Run: headless pygame with SDL's dummy video driver; simulated clock (each Clock.tick advances the game by its frame time, no real sleeping); random seed 0; keys injected as events and as key.get_pressed() state; no mouse input.
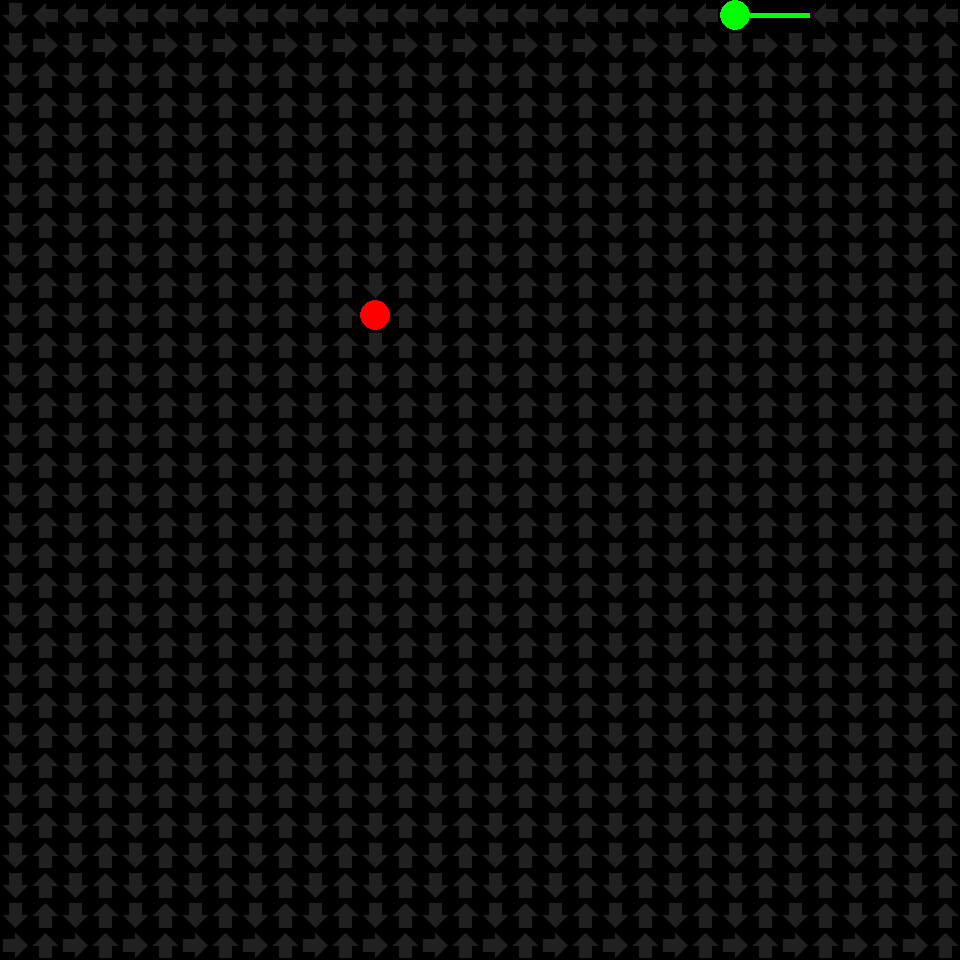
Frame 1 of 4 · flips 1–60 · no input
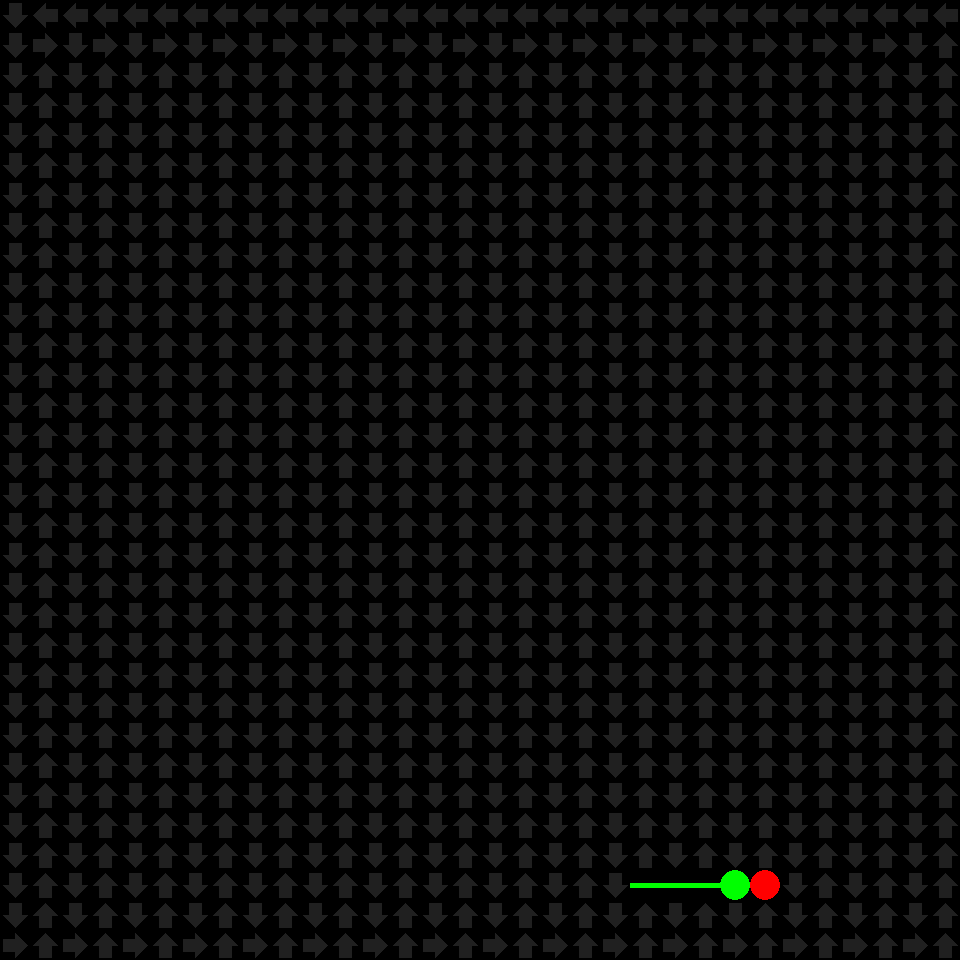
Frame 2 of 4 · flips 61–180 · tapped SPACE, RETURN · held RIGHT (→), D
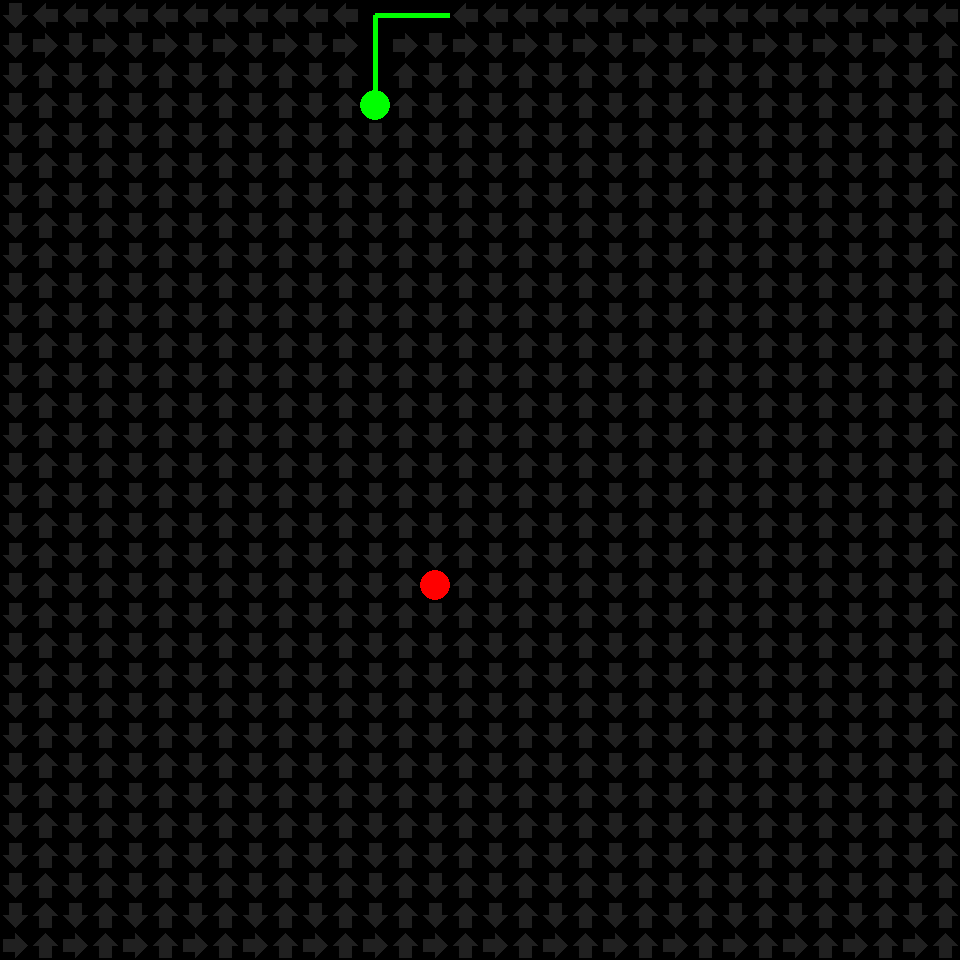
Frame 3 of 4 · flips 181–300 · held DOWN (↓), S
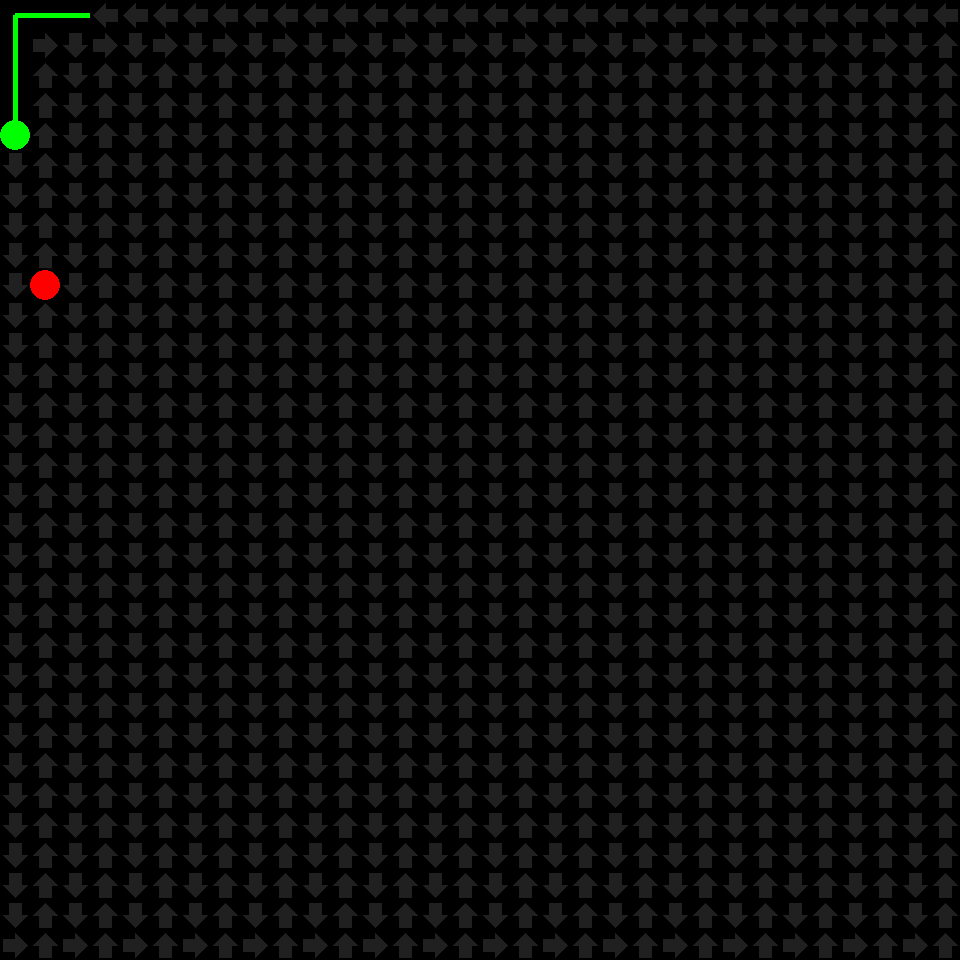
Frame 4 of 4 · flips 301–420 · held LEFT (←), A, UP (↑), W

The pygame program that drew these frames:

import pygame
import random
import time
import copy

class SnakeGame:
    right_arrow=[(-50,-25),(0,-25),(0,-50),(50,0),(0,50),(0,25),(-50,25)]
    rotate_matrices=[((1,0),(0,1)),((0,-1),(1,0)),((-1,0),(0,-1)),((0,1),(-1,0))]

    SNAKE_NONE=0
    SNAKE_HEAD=1
    SNAKE_TAIL=2
    SNAKE_FOOD=3

    def _init_arrows(self) -> list[list]:
        arrows=[]
        for (m00, m01), (m10, m11) in self.rotate_matrices:
            arrow=[]
            for x0, x1 in self.right_arrow:
                arrow.append((x0*m00 + x1*m10, x0*m01 + x1*m11))
            arrows.append(arrow)
        self.arrows = arrows

    @staticmethod
    def _init_board(width, height, value = None) -> list[list]:
        return [ [value for x in range(0, height)] for y in range(0, width) ]

    # A Hamlitonian path visits all cells exacty once
    # https://en.wikipedia.org/wiki/Hamiltonian_path
    # By making this an infinite loop, we have a safe path for the snake to traverse
    # the board
    #
    def _init_hamiltonian(self, width, height):
        hamildir = self._init_board(width, height)

        hamildir[0][0]=3

        for x in range(1, width):
            hamildir[x][0] = 2
        for x in range(0, width, 2):
            hamildir[x][height-1]=0
            hamildir[x+1][height-1]=1
            hamildir[x][1]=3
            hamildir[x+1][1] = 0 if x < width - 2 else 1

            for y in range(2, height-1):
                hamildir[x][y] = 3
                hamildir[x+1][y] = 1

        self.hamildir = hamildir

    def _init_freecells(self):
        self.freecells = []
        for x in range(0, self.width):
            for y in range(0, self.height):
                self.freecells.append((x,y))

    def _update_cell(self, x, y, val, idx):
        curval = self.board[x][y]
        if (val is None) == (curval is None):
            raise Exception(f'Error ({x}, {y}): {curval} -> {val}')
        self.board[x][y] = val
        self.board_idx[x][y] = idx
        self._draw_cell(x,y)
        if val is None:
            self.freecells.append((x, y))
        else:
            self.freecells.remove((x, y))

    def _create_arrow(self, dir, scale):
        scale = scale * self.cell_size / 100
        arrow = [(x * scale + self.cell_size/2, y * scale + self.cell_size/2) for x, y in self.arrows[dir]]
        surface = pygame.Surface((self.cell_size, self.cell_size))
        pygame.draw.polygon(surface, (32, 32, 32), arrow)
        return surface

    def _create_head(self, dir):
        surface = pygame.Surface((self.cell_size, self.cell_size))
        pygame.draw.circle(surface, (0,255,0), (self.cell_size/2, self.cell_size/2), self.cell_size/2)
        return surface

    def _create_tail(self, prvdir, newdir):
        dir_pos = [(1,0),(0,-1),(-1,0),(0,1)]
        surface = pygame.Surface((self.cell_size, self.cell_size))
        for x, y in [dir_pos[prvdir ^ 2], dir_pos[newdir]]:
            x, y = (x + 1) * self.cell_size/2, (y + 1) * self.cell_size/2
            pygame.draw.line(surface, (0,255,0), (self.cell_size/2, self.cell_size/2), (x, y), 5)
        return surface

    def _create_food(self, dir):
        surface = pygame.Surface((self.cell_size, self.cell_size))
        pygame.draw.circle(surface, (255,0,0), (self.cell_size/2, self.cell_size/2), self.cell_size/2)
        return surface

    def _create_surfaces(self):
        self.surfaces = {}
        surfaces = []
        for i in range(0, 4):
            surfaces.append(self._create_arrow(i, 0.8))
        self.surfaces[self.SNAKE_NONE] = surfaces

        surfaces = []
        for prvdir in range(0, 4):
            for newdir in range(0, 4):
                surfaces.append(self._create_tail(prvdir, newdir))
        self.surfaces[self.SNAKE_TAIL] = surfaces

        self.surfaces[self.SNAKE_HEAD] = [self._create_head(0)]
        self.surfaces[self.SNAKE_FOOD] = [self._create_food(0)]

    def __init__(self, width, height, cell_size):
        self.width = width
        self.height = height
        self.cell_size = cell_size

        self._init_arrows()
        self._init_hamiltonian(width, height)
        self.board = self._init_board(width, height)
        self.board_idx = copy.deepcopy(self.hamildir)
        self._init_freecells()

        self.display = pygame.display.set_mode((self.cell_size*self.width,self.cell_size*self.height))
        pygame.display.set_caption('Snake solver')

        self._create_surfaces()

        self.snake_dir  = 0
        self.snake_tail = []
        x, y = int(width/2), int(height/2)
        self.snake_head = x, y
        self._update_cell(x, y, self.SNAKE_HEAD, 0)

        self.food = None

        self.blue=(0,0,255)
        self.red=(255,0,0)

    def _draw_arrow(self, x, y, col, dir, scale = 0.8):
        surface = self._create_arrow(dir, scale)
        pygame.Surface.blit(self.display, surface, (self.cell_size*x, self.cell_size*y))

    def __draw_arrow(self, x, y, col, dir, scale = 0.8):
        scale = scale * self.cell_size / 100
        off_x = self.cell_size*x + self.cell_size/2
        off_y = self.cell_size*y + self.cell_size/2
        arrow = [(x * scale + off_x, y * scale + off_y) for x, y in self.arrows[dir]]
        # pygame.draw.polygon(self.display, col, arrow)

        arrow = [(x * scale + self.cell_size/2, y * scale + self.cell_size/2) for x, y in self.arrows[dir]]
        surface = pygame.Surface((self.cell_size, self.cell_size))
        pygame.draw.polygon(surface, col, arrow)

        pygame.Surface.blit(self.display, surface, (self.cell_size*x, self.cell_size*y))
        #self.display.blit(surface, (x,y))

    def _draw_cell(self, x, y):
        cell_colors = {self.SNAKE_HEAD: (0, 255, 0),
                       self.SNAKE_TAIL: (0, 192, 0),
                       self.SNAKE_FOOD: (255, 0, 0)}

        item = self.board[x][y]
        if item is None:
            item = self.SNAKE_NONE
        if item in self.surfaces:
            idx = self.board_idx[x][y]
            pygame.Surface.blit(self.display, self.surfaces[item][idx], (self.cell_size*x, self.cell_size*y))
        else:
            self._draw_arrow(x, y, cell_colors[self.board[x][y]], self.hamildir[x][y])

    def _draw_board(self):
        for y in range(0, self.height):
            for x in range(0, self.width):
                self._draw_cell(x, y)

    def _clear_cell(self, x, y):
        self._update_cell(x, y, None, self.hamildir[x][y])

    def _gen_food(self):
        nfree = len(self.freecells)
        if nfree == 0:
            raise Exception('No more free cells')
        x2, y2 = self.freecells[random.randint(0, nfree - 1)]

        if self.food != None:
            x1, y1 = self.food
            if self.board[x1][y1] == self.SNAKE_FOOD:
                self._clear_cell(x1, y1)

        self.food = x2, y2
        self._update_cell(x2, y2, self.SNAKE_FOOD, 0)

    def _update_tail(self, resize, prvdir, newdir):
        tail_size = len(self.snake_tail)
        x, y = self.snake_head
        self.snake_tail.insert(0, (x, y))
        self._update_cell(x, y, self.SNAKE_TAIL, prvdir * 4 + newdir)
        if resize or tail_size == 0:
            return
        x, y = self.snake_tail[tail_size]
        self.snake_tail.pop()
        self._clear_cell(x, y)

    def _get_minmax(self):
        min_x = self.width
        max_x = -1
        min_y = self.height
        max_y = -1

        for x, y in self.snake_tail:
            if y == 0:
                continue
            if (x, y) == self.snake_head:
                continue
            if x < min_x:
                min_x = x
            if x > max_x:
                max_x = x
            if y < min_y:
                min_y = y
            if y > max_y:
                max_y = y

        return min_x, min_y, max_x, max_y

    def _get_snake_dir(self):
        dir_offset = [(1,0),(0,-1),(-1,0),(0,1)]

        min_x, min_y, max_x, max_y = self._get_minmax()
        fx, fy = self.food

        x, y = self.snake_head
        dir = self.hamildir[x][y]
        dx, dy = dir_offset[dir]

        ddir = 3
        ddx, ddy = dir_offset[ddir]

        if y == 0:
            if x == 0:
                return dir, dx, dy
            x2 = x + ddx
            y2 = y + ddy
            dir2 = self.hamildir[x + ddx][y + ddy]

            # top edge?
            if x < min_x and x < fx and dir2 == 3:
                # food below?
                # cut short
                return ddir, ddx, ddy
            # otherwise just follow standard path
            return dir, dx, dy

        if x == self.width - 1:
            # right edge?
            # just follow standard path
            return dir, dx, dy

        x2 = x + dx
        y2 = y + dy
        dir2 = self.hamildir[x + dx][y + dy]

        rdir = 0
        rdx, rdy = dir_offset[rdir]

        if x >= max_x and fx < x:
            if y == 1 and self.board[x][0] is None:
                udir = 1
                udx, udy = dir_offset[udir]
                return udir, udx, udy

            if dir == 1:
                return dir, dx, dy

            return rdir, rdx, rdy

        if x >= max_x and max_x < fx:
            # food is on our right, and no tail on or right
            # Time for a short cut
            if fy == y:
                # same hight? move right
                return rdir, rdx, rdy

            if fy < y and dir2 == 3:
                # Food above us, but hamildir moves us down?
                # Move right, saves time...
                return rdir, rdx, rdy

            if fy > y and dir2 == 1:
                # Food below us, but hamlpath moves us up?
                # Move right, saves time...
                return rdir, rdx, rdy

        return dir, dx, dy

    def _move_snake(self):
        x, y = self.snake_head
        dir, dx, dy = self._get_snake_dir()
        self._clear_cell(x, y)

        x2 = x + dx
        y2 = y + dy

        if self.food == (x2, y2):
            self._update_tail(True, self.snake_dir, dir)
            self._gen_food()
        else:
            self._update_tail(False, self.snake_dir, dir)

        self.snake_head = x2, y2
        self._update_cell(x2, y2, self.SNAKE_HEAD, 0)

        self.snake_dir = dir

        return

    def mainloop(self):
        pygame.init()

        self._draw_board()
        self._gen_food()

        pygame.time.set_timer(0, 200)
        delay = 0.1
        game_over=False
        while not game_over:
            event = pygame.event.wait()
            if event.type == 0:
                self._move_snake()
            if event.type == pygame.KEYDOWN:
                if event.key == pygame.K_DOWN:
                    pygame.time.set_timer(0, 200)
                if event.key == pygame.K_UP:
                    pygame.time.set_timer(0, 1)
                    delay = None
            if event.type==pygame.QUIT:
                game_over=True
            pygame.display.update()
#            if delay:
#                time.sleep(delay)

sg = SnakeGame(32, 32, 30)
sg.mainloop()
